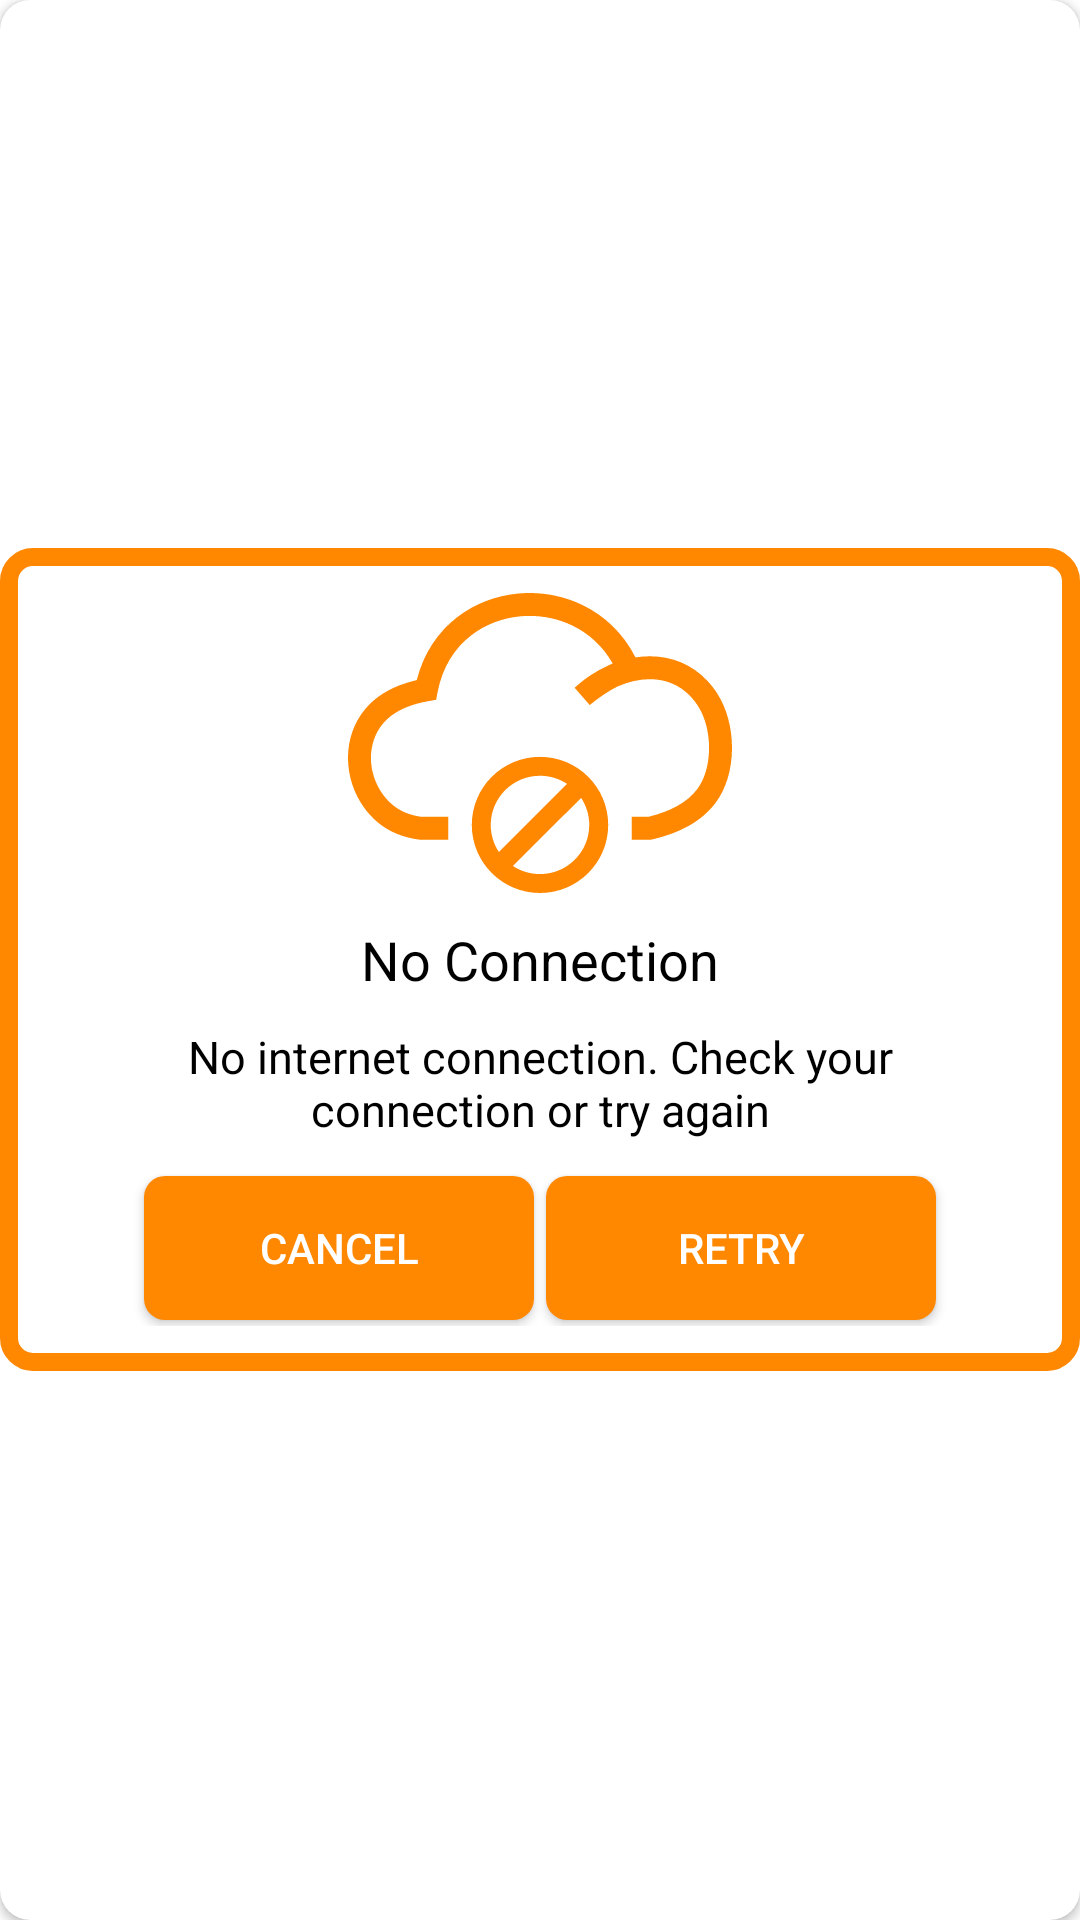

Android layout source for this screen:
<!-- AndroidManifest.xml: application theme Theme.DialogsTask2 -->
<!-- res/layout/fragment_error_dialog.xml -->
<?xml version="1.0" encoding="utf-8"?>
<androidx.cardview.widget.CardView xmlns:android="http://schemas.android.com/apk/res/android"
    xmlns:app="http://schemas.android.com/apk/res-auto"
    xmlns:tools="http://schemas.android.com/tools"
    android:layout_width="wrap_content"
    android:layout_height="wrap_content"
    android:gravity="center"
    app:cardBackgroundColor="@android:color/white"
    app:cardCornerRadius="10dp"
    tools:context=".ErrorDialog">

    <androidx.constraintlayout.widget.ConstraintLayout
        android:layout_width="match_parent"
        android:layout_height="wrap_content"
        android:layout_gravity="center"
        android:background="@drawable/border_radius"
        android:padding="15dp">

        <ImageView
            android:id="@+id/cloud"
            android:layout_width="128dp"
            android:layout_height="100dp"
            android:src="@drawable/ic_cloud2"
            app:layout_constraintLeft_toLeftOf="parent"
            app:layout_constraintRight_toRightOf="parent"
            app:layout_constraintTop_toTopOf="parent" />

        <TextView
            android:id="@+id/text1"
            android:layout_width="wrap_content"
            android:layout_height="wrap_content"
            android:layout_marginTop="10dp"
            android:gravity="center"
            android:text="No Connection"
            android:textColor="@android:color/black"
            android:textSize="18sp"
            app:layout_constraintLeft_toLeftOf="parent"
            app:layout_constraintRight_toRightOf="parent"
            app:layout_constraintTop_toBottomOf="@id/cloud" />

        <TextView
            android:id="@+id/text2"
            android:layout_width="260dp"
            android:layout_height="wrap_content"
            android:layout_marginTop="10dp"
            android:layout_marginBottom="10dp"
            app:layout_constraintBottom_toTopOf="@id/cancel"
            android:gravity="center"
            android:text="No internet connection. Check your connection or try again"
            android:textColor="@android:color/black"
            android:textSize="15sp"
            app:layout_constraintLeft_toLeftOf="parent"
            app:layout_constraintRight_toRightOf="parent"
            app:layout_constraintTop_toBottomOf="@id/text1" />

        <androidx.appcompat.widget.AppCompatButton
            android:id="@+id/cancel"
            android:layout_width="130dp"
            android:layout_height="wrap_content"
            android:layout_margin="2dp"
            android:layout_marginLeft="5dp"
            android:layout_marginTop="10dp"
            android:layout_marginBottom="10dp"
            android:background="@drawable/radius_btn"
            android:text="Cancel"
            android:textColor="@android:color/white"
            app:layout_constraintBottom_toBottomOf="parent"
            app:layout_constraintHorizontal_chainStyle="packed"
            app:layout_constraintLeft_toLeftOf="parent"
            app:layout_constraintRight_toLeftOf="@id/retry"
            app:layout_constraintTop_toBottomOf="@id/text2" />

        <androidx.appcompat.widget.AppCompatButton
            android:id="@+id/retry"
            android:layout_width="130dp"
            android:layout_height="wrap_content"
            android:layout_margin="2dp"
            android:layout_marginTop="10dp"
            android:layout_marginRight="5dp"
            android:layout_marginBottom="10dp"
            android:background="@drawable/radius_btn"
            android:text="Retry"
            android:textColor="@android:color/white"
            app:layout_constraintBottom_toBottomOf="@id/cancel"
            app:layout_constraintHorizontal_chainStyle="packed"
            app:layout_constraintLeft_toRightOf="@id/cancel"
            app:layout_constraintRight_toRightOf="parent"
            app:layout_constraintTop_toTopOf="@id/cancel"/>

    </androidx.constraintlayout.widget.ConstraintLayout>


</androidx.cardview.widget.CardView>
<!-- resources referenced by this layout -->
<resources>
  <!-- drawable border_radius (drawable) -->
  <?xml version="1.0" encoding="utf-8"?>
  <shape
      xmlns:android="http://schemas.android.com/apk/res/android">
  
      <corners android:radius="8dp"/>
      <solid android:color="@android:color/transparent" />
  
      <stroke
          android:color="#FF8800"
          android:width="6dp" />
  
  </shape>
  <!-- drawable ic_cloud2: vector/xml drawable (drawable, 2552 chars, omitted) -->
  <!-- drawable radius_btn (drawable) -->
  <?xml version="1.0" encoding="utf-8"?>
  <shape android:shape="rectangle"
      xmlns:android="http://schemas.android.com/apk/res/android">
  
      <corners android:radius="7dp" />
      <solid android:color="#FF8800" />
  
  </shape>
  <style name="Theme.DialogsTask2" parent="Theme.MaterialComponents.DayNight.DarkActionBar">
          
          <item name="colorPrimary">#FF8800</item>
          <item name="colorPrimaryVariant">#FF8800</item>
          <item name="colorOnPrimary">@color/white</item>
          
          <item name="colorSecondary">@color/teal_200</item>
          <item name="colorSecondaryVariant">@color/teal_700</item>
          <item name="colorOnSecondary">@color/black</item>
          
          <item name="android:statusBarColor" tools:targetApi="l">?attr/colorPrimaryVariant</item>
          
      </style>
  <color name="white">#FFFFFFFF</color>
  <color name="teal_200">#FF03DAC5</color>
  <color name="teal_700">#FF018786</color>
  <color name="black">#FF8800</color>
</resources>
